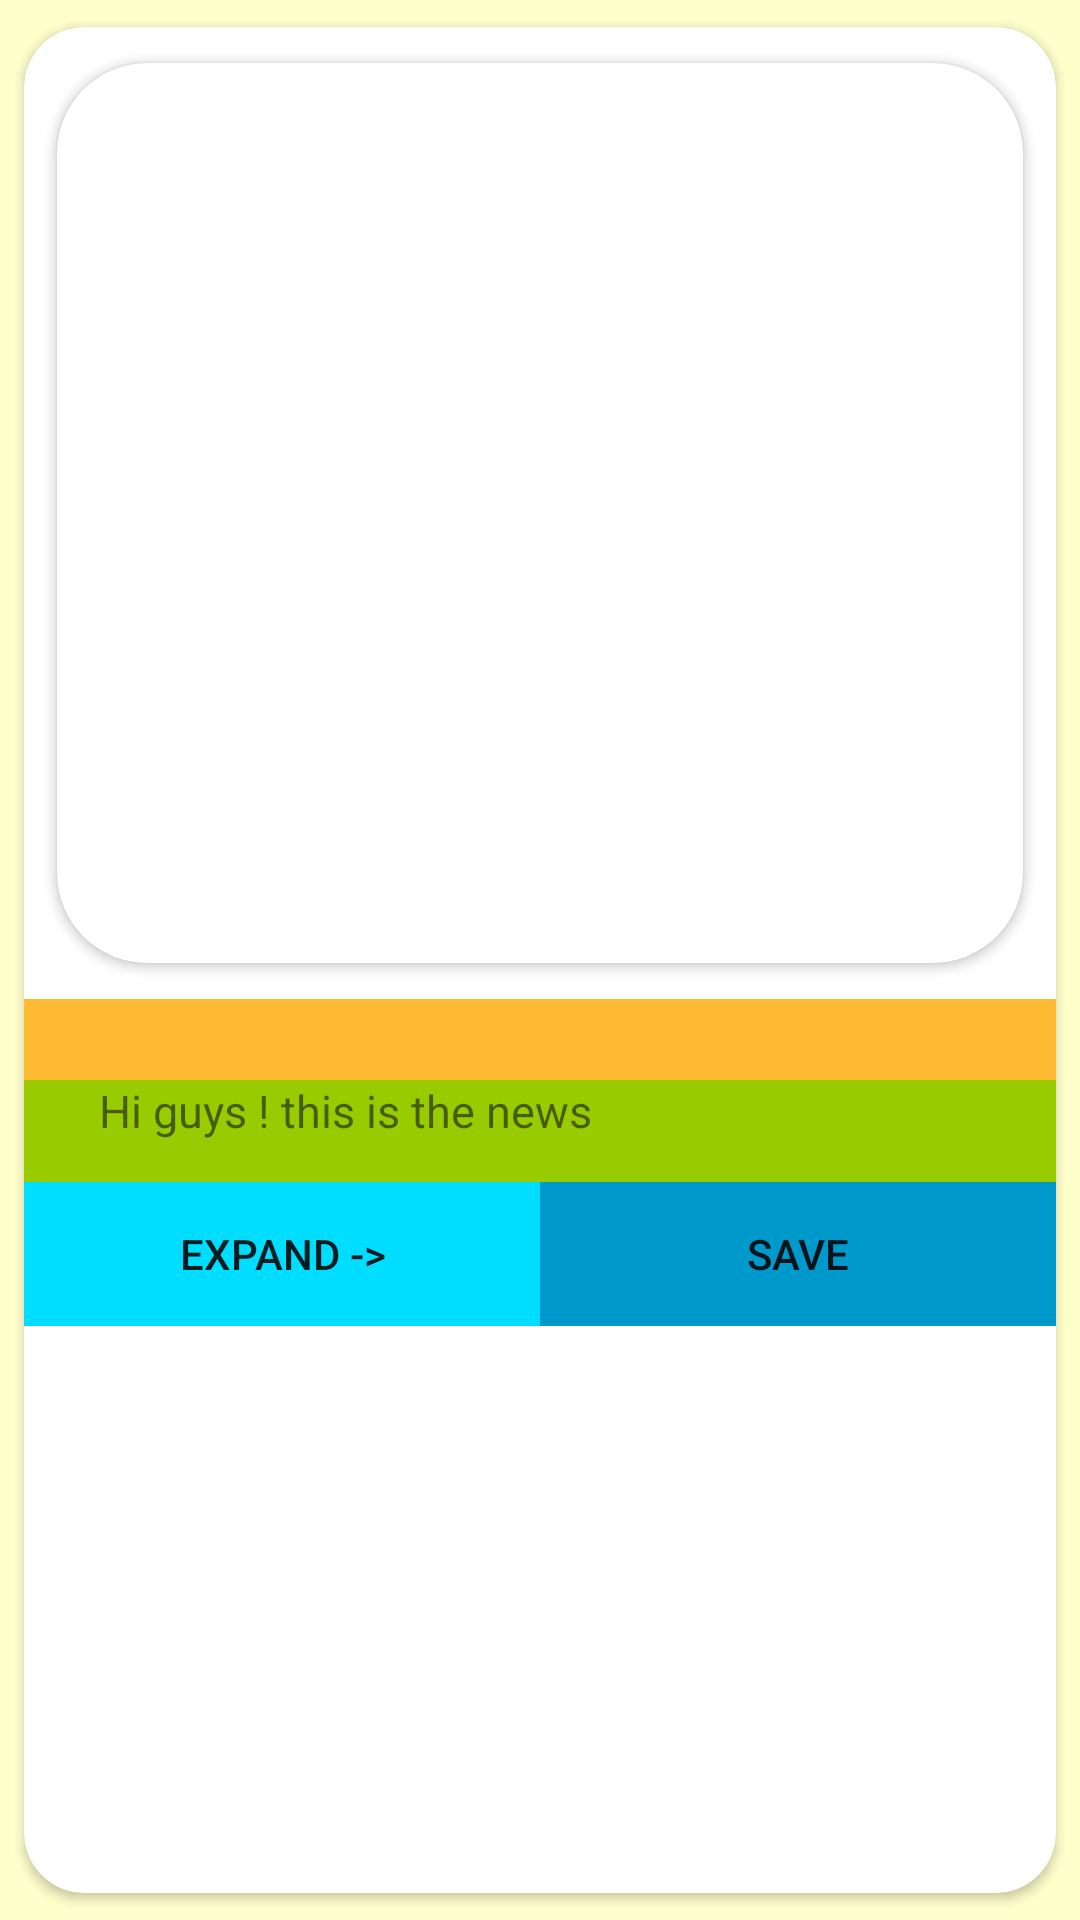

The Android layout XML behind this screen, and the referenced resources:
<!-- AndroidManifest.xml: application theme AppTheme -->
<!-- res/layout/activity_recycle.xml -->
<?xml version="1.0" encoding="utf-8"?>
<android.support.v7.widget.CardView xmlns:android="http://schemas.android.com/apk/res/android"
    xmlns:app="http://schemas.android.com/apk/res-auto"
    xmlns:tools="http://schemas.android.com/tools"
    android:layout_width="match_parent"
    android:layout_height="wrap_content"
    android:elevation="10dp"
    android:orientation="vertical"
    android:paddingTop="25dp"
    app:cardCornerRadius="20dp"
    app:cardUseCompatPadding="true"
    >

    <LinearLayout
        android:layout_width="match_parent"
        android:layout_height="wrap_content"
        android:orientation="vertical">

        <android.support.v7.widget.CardView
            android:layout_width="match_parent"
            android:layout_height="wrap_content"
            android:elevation="20dp"
            app:cardCornerRadius="30dp"
            android:background="@android:color/holo_red_light"
            app:cardUseCompatPadding="true"
            >

            <ImageView
                android:id="@+id/ImgNews"
                android:layout_width="match_parent"
                android:layout_height="wrap_content"
                android:minHeight="300dp"
                android:paddingStart="10dp"
                tools:background="@drawable/ic_launcher_background"
                android:paddingLeft="10dp" />
        </android.support.v7.widget.CardView>

        <LinearLayout
            android:layout_width="match_parent"
            android:layout_height="wrap_content"
            android:orientation="vertical">

            <TextView
                android:id="@+id/TitleNews"
                android:layout_width="match_parent"
                android:layout_height="wrap_content"
                android:fontFamily="sans-serif"
                android:textSize="20sp"
                android:textStyle="bold"
                tools:text="This is title"
                android:paddingLeft="25dp"
                android:paddingStart="25dp"
                android:background="@android:color/holo_orange_light"
                />

            <TextView
                android:id="@+id/Description"
                android:layout_width="match_parent"
                android:layout_height="wrap_content"
                android:paddingLeft="25dp"
                android:paddingStart="25dp"
                android:text="Hi guys ! this is the news "
                android:textSize="15sp"
                android:background="@android:color/holo_green_light"
                />

            <TextView
                android:id="@+id/PublishedAt"
                android:layout_width="match_parent"
                android:layout_height="wrap_content"
                android:paddingLeft="25dp"
                android:paddingStart="25dp"
                android:textSize="10sp"
                tools:text="Dhruv Jain"
                android:background="@android:color/holo_green_light"
                />
            <LinearLayout
                android:layout_width="match_parent"
                android:layout_height="wrap_content"
                android:orientation="horizontal"
                >
                <Button
                    android:layout_width="0dp"
                    android:layout_weight="1"
                    android:layout_height="match_parent"
                    android:background="@android:color/holo_blue_bright"
                    android:minHeight="40dp"
                    android:text="Expand ->"
                    android:id="@+id/expand"
                    />
                <Button
                    android:layout_weight="1"
                    android:layout_width="0dp"
                    android:layout_height="match_parent"
                    android:text="Save"
                    android:background="@android:color/holo_blue_dark"
                    android:id="@+id/save"
                    />
            </LinearLayout>
        </LinearLayout>
    </LinearLayout>

</android.support.v7.widget.CardView>
<!-- resources referenced by this layout -->
<resources>
  <style name="AppTheme" parent="Theme.AppCompat.Light.NoActionBar">
          
          <item name="colorPrimary">@color/colorPrimary</item>
          <item name="colorPrimaryDark">@color/colorPrimaryDark</item>
          <item name="colorAccent">@color/colorAccent</item>
  
          <item name="android:windowBackground">@color/primary</item>
  
          <item name="colorControlNormal">@color/iron</item>
          <item name="colorControlActivated">@color/white</item>
          <item name="colorControlHighlight">@color/white</item>
          <item name="android:textColorHint">@color/iron</item>
  
          <item name="colorButtonNormal">@color/primary_darker</item>
          <item name="android:colorButtonNormal">@color/primary_darker</item>
      </style>
  <color name="colorPrimary">#2196F3</color>
  <color name="colorPrimaryDark">#1976D2</color>
  <color name="colorAccent">#FF4081</color>
  <color name="primary">#ffffcc</color>
  <color name="iron">#CCCCCC</color>
  <color name="white">#FFFFFF</color>
  <color name="primary_darker">#19783b</color>
</resources>
